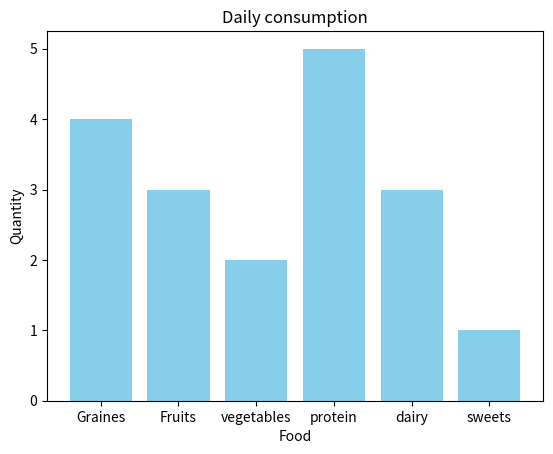

Reproduce this figure in Python.
# barchar compare categories of data by representing each category with a bar
import matplotlib.pyplot as plt
import numpy as np

categories=["Graines","Fruits", "vegetables","protein", "dairy", "sweets"]
values=np.array([4, 3, 2, 5, 3, 1] )

#bar chart
plt.bar(categories, values, color="skyblue")
#plt.barh(categories, values, color="skyblue")# horizontal barchart

plt.title("Daily consumption")
plt.xlabel("Food")
plt.ylabel("Quantity")
plt.show()